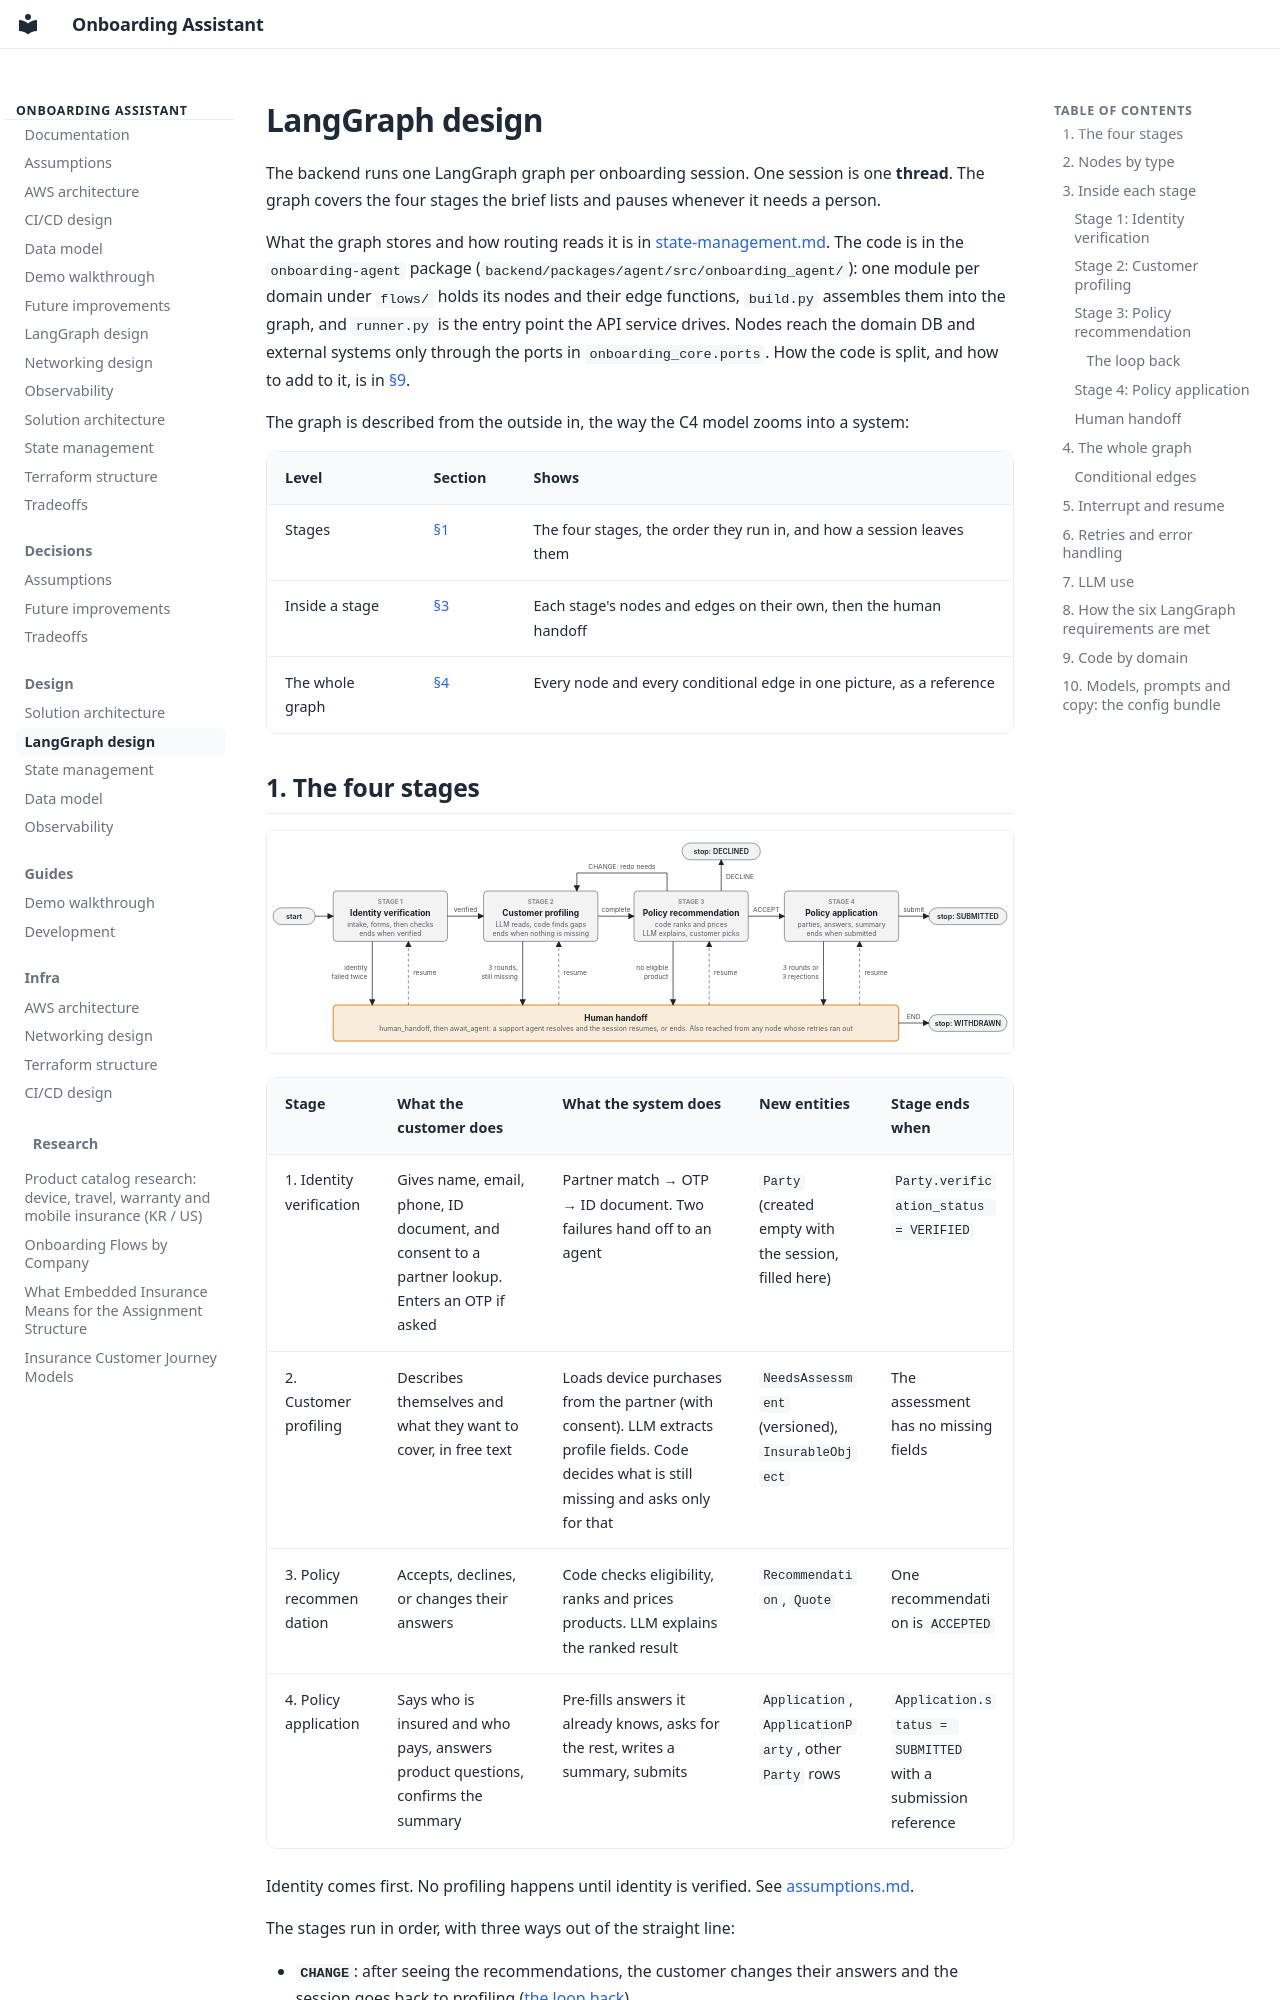

repository: pjh4993/insurance-onboarding-assistant · page: design/02-langgraph-design/index.html · generator: mkdocs

# LangGraph design

The backend runs one LangGraph graph per onboarding session. One session is one **thread**. The graph covers
the four stages the brief lists and pauses whenever it needs a person.

What the graph stores and how routing reads it is in [state-management.md](03-state-management.md). The code is in
the `onboarding-agent` package (`backend/packages/agent/src/onboarding_agent/`): one module per domain under
`flows/` holds its nodes and their edge functions, `build.py` assembles them into the graph, and `runner.py` is
the entry point the API service drives. Nodes reach the domain DB and external systems only through the ports
in `onboarding_core.ports`. How the
code is split, and how to add to it, is in [§9](#9-code-by-domain).

The graph is described from the outside in, the way the C4 model zooms into a system:

| Level | Section | Shows |
|---|---|---|
| Stages | [§1](#1-the-four-stages) | The four stages, the order they run in, and how a session leaves them |
| Inside a stage | [§3](#3-inside-each-stage) | Each stage's nodes and edges on their own, then the human handoff |
| The whole graph | [§4](#4-the-whole-graph) | Every node and every conditional edge in one picture, as a reference |
